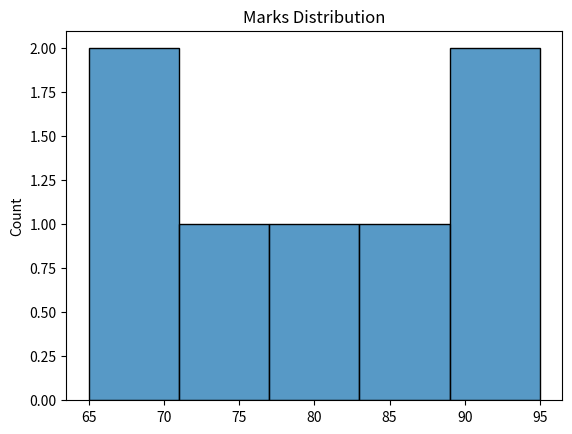

Recreate this plot in Python.
import seaborn as sns
import matplotlib.pyplot as plt

def create_plot():
    data = {"Marks": [65, 70, 75, 80, 85, 90, 95]}
    sns.histplot(data["Marks"], bins=5)
    plt.title("Marks Distribution")
    plt.show()

create_plot()
